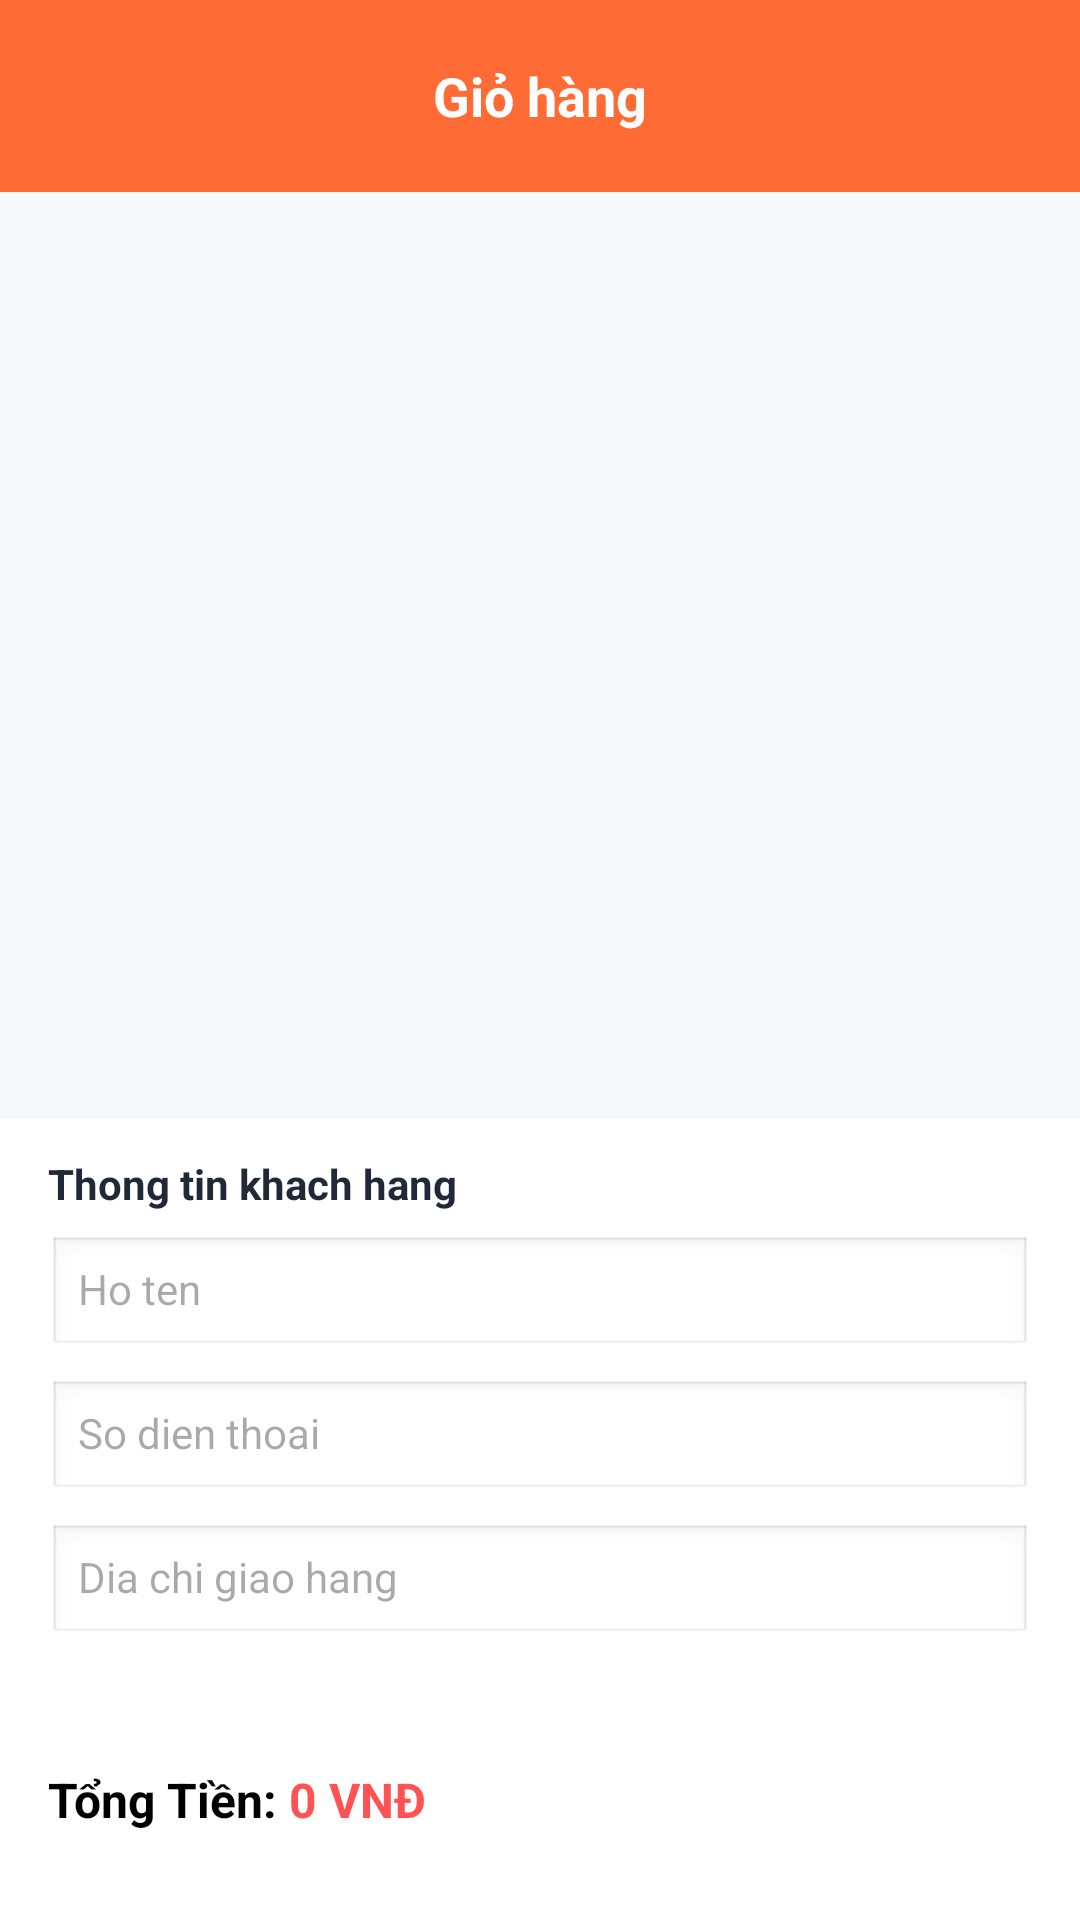

Android layout source for this screen:
<!-- AndroidManifest.xml: application theme Theme.FoodOrderApp -->
<!-- res/layout/fragment_shoppingcart.xml -->
<?xml version="1.0" encoding="utf-8"?>
<RelativeLayout xmlns:android="http://schemas.android.com/apk/res/android"
    xmlns:app="http://schemas.android.com/apk/res-auto"
    android:layout_width="match_parent"
    android:layout_height="match_parent"
    android:background="@color/colorBackground">

    <androidx.appcompat.widget.Toolbar
        android:id="@+id/toolbar"
        android:layout_width="match_parent"
        android:layout_height="?attr/actionBarSize"
        android:background="@color/colorPrimary">

        <TextView
            android:layout_width="wrap_content"
            android:layout_height="wrap_content"
            android:layout_gravity="center"
            android:text="Giỏ hàng"
            android:textColor="@color/white"
            android:textSize="18sp"
            android:textStyle="bold" />
    </androidx.appcompat.widget.Toolbar>

    <androidx.recyclerview.widget.RecyclerView
        android:id="@+id/rv_cart_items"
        android:layout_width="match_parent"
        android:layout_height="match_parent"
        android:layout_above="@+id/layout_customer_info"
        android:layout_below="@id/toolbar"
        android:layout_marginTop="8dp"
        android:paddingBottom="8dp" />

    <LinearLayout
        android:id="@+id/layout_customer_info"
        android:layout_width="match_parent"
        android:layout_height="wrap_content"
        android:layout_above="@+id/layout_checkout"
        android:background="@color/white"
        android:orientation="vertical"
        android:paddingStart="16dp"
        android:paddingTop="12dp"
        android:paddingEnd="16dp"
        android:paddingBottom="12dp">

        <TextView
            android:layout_width="wrap_content"
            android:layout_height="wrap_content"
            android:text="Thong tin khach hang"
            android:textColor="@color/colorTextPrimary"
            android:textSize="14sp"
            android:textStyle="bold" />

        <EditText
            android:id="@+id/et_customer_name"
            android:layout_width="match_parent"
            android:layout_height="40dp"
            android:layout_marginTop="8dp"
            android:background="@android:drawable/edit_text"
            android:hint="Ho ten"
            android:paddingStart="10dp"
            android:paddingEnd="10dp"
            android:textSize="14sp" />

        <EditText
            android:id="@+id/et_customer_phone"
            android:layout_width="match_parent"
            android:layout_height="40dp"
            android:layout_marginTop="8dp"
            android:background="@android:drawable/edit_text"
            android:hint="So dien thoai"
            android:inputType="phone"
            android:paddingStart="10dp"
            android:paddingEnd="10dp"
            android:textSize="14sp" />

        <EditText
            android:id="@+id/et_customer_address"
            android:layout_width="match_parent"
            android:layout_height="40dp"
            android:layout_marginTop="8dp"
            android:background="@android:drawable/edit_text"
            android:hint="Dia chi giao hang"
            android:paddingStart="10dp"
            android:paddingEnd="10dp"
            android:textSize="14sp" />
    </LinearLayout>

    <LinearLayout
        android:id="@+id/layout_checkout"
        android:layout_width="match_parent"
        android:layout_height="wrap_content"
        android:layout_alignParentBottom="true"
        android:background="@color/white"
        android:gravity="center_vertical"
        android:orientation="horizontal"
        android:padding="16dp">

        <TextView
            android:layout_width="wrap_content"
            android:layout_height="wrap_content"
            android:text="Tổng Tiền: "
            android:textColor="@color/black"
            android:textSize="16sp"
            android:textStyle="bold" />

        <TextView
            android:id="@+id/tv_total_price"
            android:layout_width="0dp"
            android:layout_height="wrap_content"
            android:layout_weight="1"
            android:text="0 VNĐ"
            android:textColor="#FF5252"
            android:textSize="16sp"
            android:textStyle="bold" />

        <androidx.appcompat.widget.AppCompatButton
            android:id="@+id/btn_checkout"
            android:layout_width="wrap_content"
            android:layout_height="wrap_content"
            android:background="@drawable/bg_button_add_cart"
            android:paddingHorizontal="24dp"
            android:text="Đặt Hàng"
            android:textAllCaps="false"
            android:textColor="@color/white"
            android:textSize="14sp" />
    </LinearLayout>

</RelativeLayout>
<!-- resources referenced by this layout -->
<resources>
  <color name="black">#FF000000</color>
  <color name="colorBackground">#F7F8FA</color>
  <color name="colorPrimary">#FF6B35</color>
  <color name="colorTextPrimary">#1F2937</color>
  <color name="white">#FFFFFFFF</color>
  <style name="Theme.FoodOrderApp" parent="Base.Theme.FoodOrderApp" />
  <style name="Base.Theme.FoodOrderApp" parent="Theme.Material3.DayNight.NoActionBar">
          <item name="colorPrimary">@color/colorPrimary</item>
          <item name="colorPrimaryContainer">@color/colorPrimaryDark</item>
          <item name="colorSecondary">@color/colorAccent</item>
          <item name="colorSurface">@color/surface_elevated</item>
          <item name="colorOnPrimary">@color/white</item>
          <item name="android:statusBarColor">@color/colorPrimaryDark</item>
          <item name="android:navigationBarColor">@color/colorBottomNav</item>
          <item name="android:windowBackground">@color/colorBackground</item>
      </style>
  <color name="colorPrimaryDark">#E85A2A</color>
  <color name="colorAccent">#FFD166</color>
  <color name="surface_elevated">#FFFFFFFF</color>
  <color name="colorBottomNav">#FFFFFFFF</color>
</resources>
